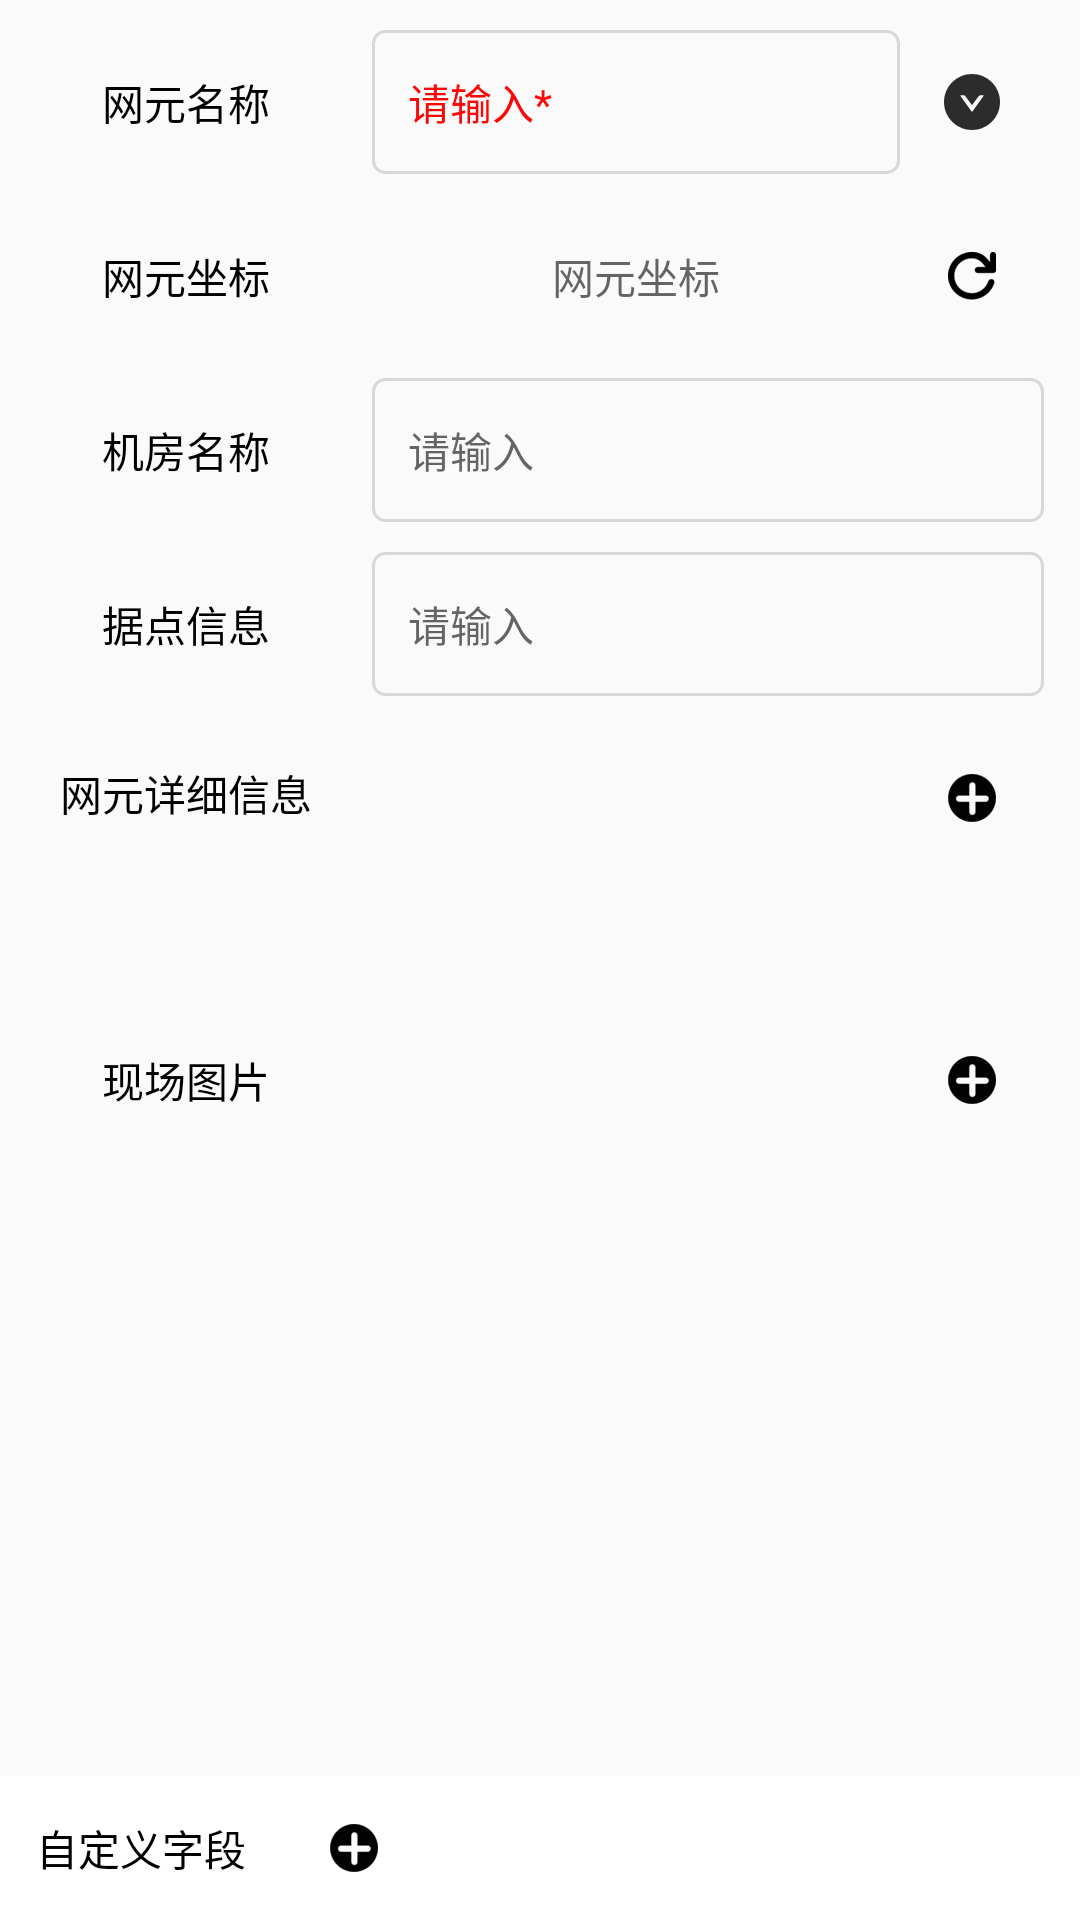

The Android layout XML behind this screen, and the referenced resources:
<!-- AndroidManifest.xml: application theme Theme.AppCompat.Light.NoActionBar -->
<!-- res/layout/layout_fragment_net.xml -->
<?xml version="1.0" encoding="utf-8"?>
<RelativeLayout xmlns:android="http://schemas.android.com/apk/res/android"
    android:layout_width="match_parent"
    android:layout_height="match_parent"
    android:focusableInTouchMode="true">

    <ScrollView
        android:layout_width="match_parent"
        android:layout_height="match_parent"
        android:layout_marginBottom="48dp">

        <LinearLayout
            android:id="@+id/ll_f_n"
            android:layout_width="match_parent"
            android:layout_height="match_parent"
            android:orientation="vertical">

            <RelativeLayout
                android:layout_width="match_parent"
                android:layout_height="48dp"
                android:layout_marginTop="10dp">

                <LinearLayout
                    android:layout_width="match_parent"
                    android:layout_height="match_parent"
                    android:layout_toStartOf="@+id/room_name_select">

                    <TextView
                        android:layout_width="100dp"
                        android:layout_height="match_parent"
                        android:layout_margin="12dp"
                        android:gravity="center"
                        android:text="@string/net_name"
                        android:textColor="@color/black" />

                    <EditText
                        android:id="@+id/net_name_et"
                        android:layout_width="match_parent"
                        android:layout_height="match_parent"
                        android:background="@drawable/et_bg"
                        android:hint="请输入*"
                        android:textColorHint="@color/red"
                        android:paddingHorizontal="12dp"
                        android:textColor="@color/black"
                        android:textSize="14sp" />
                </LinearLayout>

                <ImageView
                    android:id="@+id/room_name_select"
                    android:layout_width="48dp"
                    android:layout_height="match_parent"
                    android:layout_alignParentEnd="true"
                    android:layout_marginEnd="12dp"
                    android:scaleType="center"
                    android:src="@drawable/arrow_down" />
            </RelativeLayout>

            <RelativeLayout
                android:layout_width="match_parent"
                android:layout_height="48dp"
                android:layout_marginTop="10dp"
                android:orientation="horizontal">

                <LinearLayout
                    android:layout_width="match_parent"
                    android:layout_height="match_parent"
                    android:layout_toStartOf="@+id/room_img_loc">

                    <TextView
                        android:layout_width="100dp"
                        android:layout_height="match_parent"
                        android:layout_margin="12dp"
                        android:gravity="center"
                        android:text="@string/room_loc"
                        android:textColor="@color/black" />

                    <TextView
                        android:id="@+id/net_loc_tv"
                        android:layout_width="match_parent"
                        android:layout_height="match_parent"
                        android:gravity="center"
                        android:hint="@string/room_loc"
                        android:paddingHorizontal="12dp"
                        android:textColor="@color/black"
                        android:textSize="14sp" />
                </LinearLayout>

                <ImageView
                    android:id="@+id/room_img_loc"
                    android:layout_width="48dp"
                    android:layout_height="match_parent"
                    android:layout_alignParentEnd="true"
                    android:layout_marginEnd="12dp"
                    android:scaleType="center"
                    android:src="@drawable/activity_main_refresh_icon" />
            </RelativeLayout>

            <RelativeLayout
                android:layout_width="match_parent"
                android:layout_height="48dp"
                android:layout_marginTop="10dp"
                android:orientation="horizontal">

                <LinearLayout
                    android:layout_width="match_parent"
                    android:layout_height="match_parent"
                    android:layout_marginEnd="12dp">

                    <TextView
                        android:layout_width="100dp"
                        android:layout_height="match_parent"
                        android:layout_margin="12dp"
                        android:gravity="center"
                        android:text="@string/room_name"
                        android:textColor="@color/black" />

                    <EditText
                        android:id="@+id/room_name_et"
                        android:layout_width="match_parent"
                        android:layout_height="match_parent"
                        android:background="@drawable/et_bg"
                        android:hint="@string/input"
                        android:paddingHorizontal="12dp"
                        android:textColor="@color/black"
                        android:textSize="14sp" />
                </LinearLayout>
            </RelativeLayout>

            <RelativeLayout
                android:layout_width="match_parent"
                android:layout_height="48dp"
                android:layout_marginTop="10dp"
                android:orientation="horizontal">

                <LinearLayout
                    android:layout_width="match_parent"
                    android:layout_height="match_parent"
                    android:layout_marginEnd="12dp">

                    <TextView
                        android:layout_width="100dp"
                        android:layout_height="match_parent"
                        android:layout_margin="12dp"
                        android:gravity="center"
                        android:text="据点信息"
                        android:textColor="@color/black" />

                    <EditText
                        android:id="@+id/room_point_et"
                        android:layout_width="match_parent"
                        android:layout_height="match_parent"
                        android:background="@drawable/et_bg"
                        android:hint="@string/input"
                        android:paddingHorizontal="12dp"
                        android:textColor="@color/black"
                        android:textSize="14sp" />
                </LinearLayout>
            </RelativeLayout>

            <RelativeLayout
                android:layout_width="match_parent"
                android:layout_height="48dp"
                android:layout_marginTop="10dp">

                <TextView
                    android:layout_width="100dp"
                    android:layout_height="wrap_content"
                    android:layout_alignParentStart="true"
                    android:layout_margin="12dp"
                    android:gravity="center"
                    android:text="@string/net_details"
                    android:textColor="@color/black" />

                <ImageView
                    android:id="@+id/net_img_add"
                    android:layout_width="48dp"
                    android:layout_height="match_parent"
                    android:layout_alignParentEnd="true"
                    android:layout_marginEnd="12dp"
                    android:scaleType="center"
                    android:src="@drawable/activity_main_add_icon" />
            </RelativeLayout>

            <androidx.recyclerview.widget.RecyclerView
                android:id="@+id/net_recycler"
                android:layout_width="match_parent"
                android:layout_height="wrap_content"
                android:layout_marginEnd="12dp"
                android:layout_marginTop="10dp"/>

            <RelativeLayout
                android:layout_width="match_parent"
                android:layout_height="100dp"
                android:layout_marginTop="10dp"
                android:orientation="horizontal">

                <LinearLayout
                    android:layout_width="match_parent"
                    android:layout_height="match_parent"
                    android:layout_toStartOf="@+id/img_add">

                    <TextView
                        android:layout_width="100dp"
                        android:layout_height="match_parent"
                        android:layout_margin="12dp"
                        android:gravity="center"
                        android:text="@string/img"
                        android:textColor="@color/black" />

                    <androidx.recyclerview.widget.RecyclerView
                        android:id="@+id/img_recycler"
                        android:layout_width="match_parent"
                        android:layout_height="100dp" />
                </LinearLayout>

                <ImageView
                    android:id="@+id/img_add"
                    android:layout_width="48dp"
                    android:layout_height="match_parent"
                    android:layout_alignParentEnd="true"
                    android:layout_marginEnd="12dp"
                    android:scaleType="center"
                    android:src="@drawable/activity_main_add_icon" />
            </RelativeLayout>
        </LinearLayout>
    </ScrollView>

    <LinearLayout
        android:layout_width="match_parent"
        android:layout_height="48dp"
        android:layout_alignParentBottom="true"
        android:layout_marginTop="10dp"
        android:background="@color/white"
        android:orientation="horizontal">

        <TextView
            android:layout_width="wrap_content"
            android:layout_height="match_parent"
            android:layout_margin="12dp"
            android:gravity="center"
            android:text="@string/custom_name"
            android:textColor="@color/black" />

        <ImageView
            android:id="@+id/custom_img_add_r"
            android:layout_width="48dp"
            android:layout_height="match_parent"
            android:layout_marginEnd="12dp"
            android:scaleType="center"
            android:src="@drawable/activity_main_add_icon" />
    </LinearLayout>
</RelativeLayout>
<!-- resources referenced by this layout -->
<resources>
  <color name="black">#FF000000</color>
  <color name="red">#FA0808</color>
  <color name="white">#FFFFFFFF</color>
  <!-- drawable activity_main_add_icon: png bitmap (drawable-xxhdpi, 1652 bytes) -->
  <!-- drawable activity_main_refresh_icon: png bitmap (drawable-xxhdpi, 1628 bytes) -->
  <!-- drawable arrow_down: png bitmap (drawable-xxhdpi, 1820 bytes) -->
  <!-- drawable et_bg (drawable) -->
  <?xml version="1.0" encoding="utf-8"?>
  <shape xmlns:android="http://schemas.android.com/apk/res/android">
      <corners android:radius="4dp"/>
      <stroke android:color="@color/line" android:width="1dp"/>
  </shape>
  <string name="custom_name">自定义字段</string>
  <string name="img">现场图片</string>
  <string name="input">请输入</string>
  <string name="net_details">网元详细信息</string>
  <string name="net_name">网元名称</string>
  <string name="room_loc">网元坐标</string>
  <string name="room_name">机房名称</string>
  <color name="line">#D8D8D8</color>
</resources>
